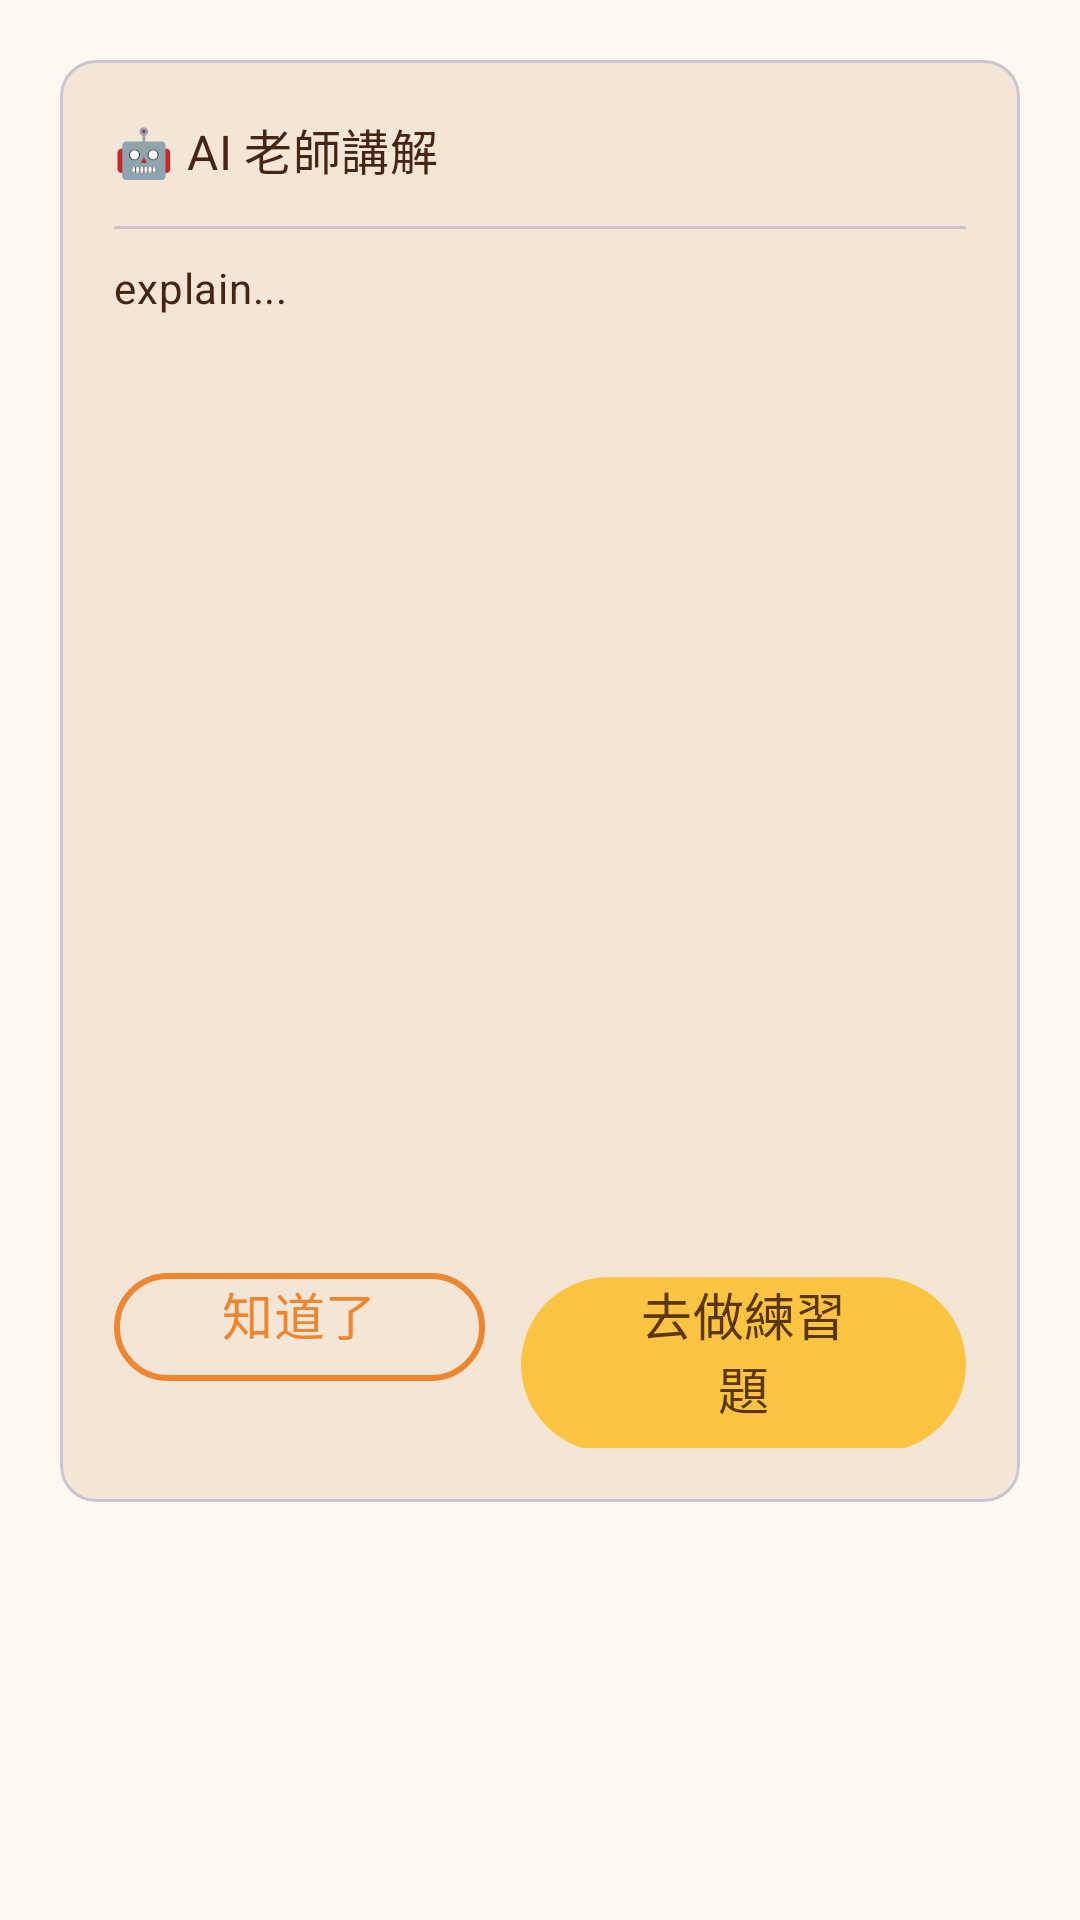

Layout XML and referenced resources for this Android screen:
<!-- AndroidManifest.xml: application theme Theme.Energy_learning_app -->
<!-- res/layout/dialog_explain.xml -->
<?xml version="1.0" encoding="utf-8"?>
<FrameLayout xmlns:android="http://schemas.android.com/apk/res/android"
    android:layout_width="match_parent"
    android:layout_height="wrap_content"
    xmlns:app="http://schemas.android.com/apk/res-auto"
    android:padding="20dp">

    <com.google.android.material.card.MaterialCardView
        android:layout_width="match_parent"
        android:layout_height="wrap_content"
        android:radius="24dp"
        app:cardElevation="0dp"
        android:strokeWidth="2"
        android:strokeColor="?attr/colorOutline"
        app:cardBackgroundColor="?attr/colorSurfaceVariant">

        <LinearLayout
            android:layout_width="match_parent"
            android:layout_height="wrap_content"
            android:orientation="vertical"
            android:padding="18dp">

            <TextView
                android:id="@+id/tvExplainTitle"
                style="@style/Text.SectionTitle"
                android:layout_width="match_parent"
                android:layout_height="wrap_content"
                android:text="🤖 AI 老師講解" />

            <com.google.android.material.divider.MaterialDivider
                android:layout_width="match_parent"
                android:layout_height="wrap_content"
                android:layout_marginTop="12dp"
                android:layout_marginBottom="12dp" />

            <ScrollView
                android:layout_width="match_parent"
                android:layout_height="320dp"
                android:fillViewport="true">

                <TextView
                    android:id="@+id/tvExplanation"
                    style="@style/Text.Body"
                    android:layout_width="match_parent"
                    android:layout_height="wrap_content"
                    android:lineSpacingExtra="4dp"
                    android:text="explain..." />
            </ScrollView>

            <LinearLayout
                android:layout_width="match_parent"
                android:layout_height="wrap_content"
                android:layout_marginTop="16dp"
                android:gravity="end"
                android:orientation="horizontal">

                <com.google.android.material.button.MaterialButton
                    android:id="@+id/btnExplainOk"
                    style="@style/Widget.Button.Outlined.Small"
                    android:layout_width="wrap_content"
                    android:layout_height="wrap_content"
                    android:text="知道了" />

                <com.google.android.material.button.MaterialButton
                    android:id="@+id/btnExplainQuiz"
                    style="@style/Widget.Button.Small"
                    android:layout_width="wrap_content"
                    android:layout_height="wrap_content"
                    android:layout_marginStart="12dp"
                    android:text="去做練習題" />
            </LinearLayout>

        </LinearLayout>
    </com.google.android.material.card.MaterialCardView>

</FrameLayout>
<!-- resources referenced by this layout -->
<resources>
  <style name="Text.Body" parent="TextAppearance.Material3.BodyMedium">
          <item name="fontFamily">@font/gensenrounded_regular</item>
          <item name="android:textColor">?attr/colorOnBackground</item>
  
          <item name="android:includeFontPadding">false</item>
      </style>
  <style name="Text.SectionTitle" parent="TextAppearance.Material3.TitleMedium">
          <item name="fontFamily">@font/gensenrounded_medium</item>
          <item name="android:textColor">?attr/colorOnBackground</item>
  
          <item name="android:includeFontPadding">false</item>
          <item name="android:paddingTop">-1dp</item>
          <item name="android:paddingBottom">2dp</item>
      </style>
  <style name="Widget.Button.Outlined.Small" parent="Widget.Button.Outlined">
          <item name="android:textSize">17sp</item>
          <item name="android:minHeight">36dp</item>
          <item name="android:paddingStart">36dp</item>
          <item name="android:paddingEnd">36dp</item>
          <item name="android:paddingBottom">9dp</item>
      </style>
  <style name="Widget.Button.Small" parent="Widget.Button">
          <item name="android:textSize">17sp</item>
          <item name="android:minHeight">36dp</item>
          <item name="android:paddingStart">36dp</item>
          <item name="android:paddingEnd">36dp</item>
          <item name="android:paddingBottom">9dp</item>
      </style>
  <style name="Theme.Energy_learning_app" parent="Base.Theme.Energy_learning_app" />
  <style name="Widget.Button.Outlined" parent="Widget.Material3.Button.OutlinedButton">
          <item name="strokeColor">?attr/colorSecondary</item>
          <item name="strokeWidth">2dp</item>
          <item name="cornerRadius">100dp</item>
          <item name="android:minHeight">48dp</item>
          <item name="android:paddingStart">48dp</item>
          <item name="android:paddingEnd">48dp</item>
          <item name="android:textAppearance">@style/Text.ButtonSecondary</item>
          <item name="android:textColor">?attr/colorSecondary</item>
          <item name="android:textSize">20sp</item>
          <item name="android:paddingTop">0dp</item>
          <item name="android:paddingBottom">12dp</item>
          <item name="android:insetTop">0dp</item>
          <item name="android:insetBottom">0dp</item>
          <item name="rippleColor">?attr/colorSecondary</item>
      </style>
  <style name="Widget.Button" parent="Widget.Material3.Button">
          <item name="backgroundTint">?attr/colorPrimary</item>
          <item name="cornerRadius">100dp</item>
          <item name="android:minHeight">48dp</item>
          <item name="android:paddingStart">48dp</item>
          <item name="android:paddingEnd">48dp</item>
          <item name="android:textAppearance">@style/Text.Button</item>
          <item name="android:textSize">20sp</item>
          <item name="android:paddingTop">0dp</item>
          <item name="android:paddingBottom">12dp</item>
          <item name="android:insetTop">0dp</item>
          <item name="android:insetBottom">0dp</item>
          <item name="rippleColor">?attr/colorOnPrimary</item>
      </style>
  <style name="Text.ButtonSecondary" parent="TextAppearance.Material3.LabelLarge">
          <item name="fontFamily">@font/gensenrounded_heavy</item>
          <item name="android:textColor">?attr/colorSecondary</item>
  
          <item name="android:includeFontPadding">false</item>
      </style>
  <style name="Text.Button" parent="TextAppearance.Material3.LabelLarge">
          <item name="fontFamily">@font/gensenrounded_heavy</item>
          <item name="android:textColor">?attr/colorOnPrimary</item>
  
          <item name="android:includeFontPadding">false</item>
      </style>
</resources>
